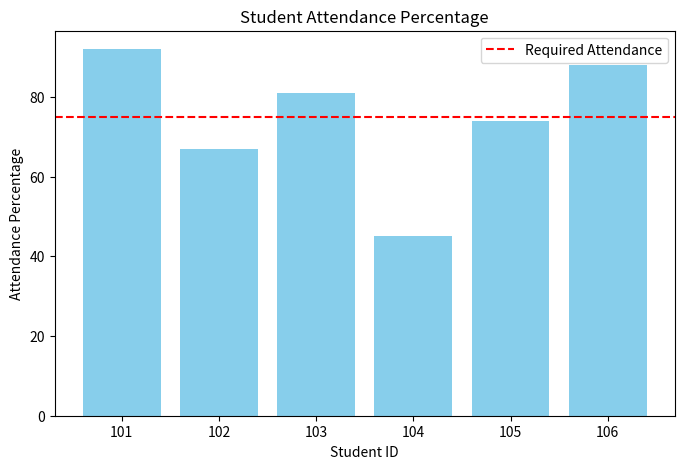
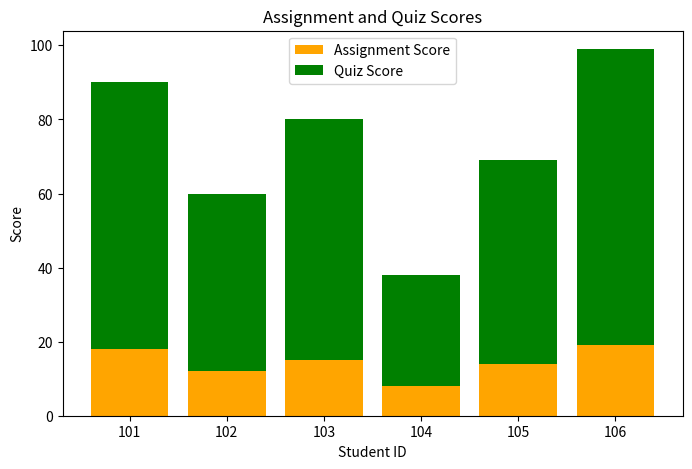
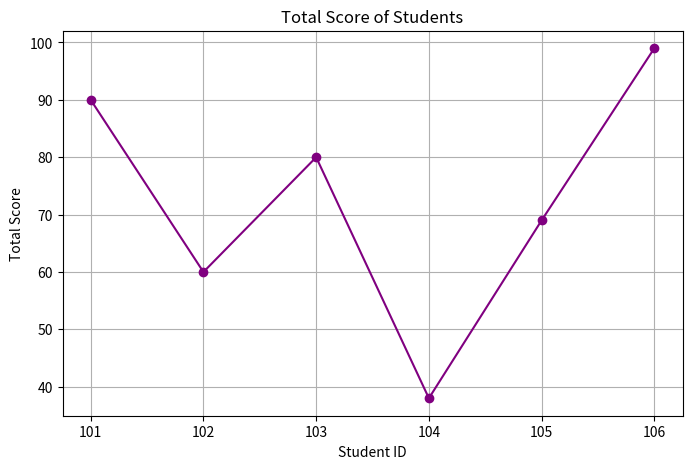
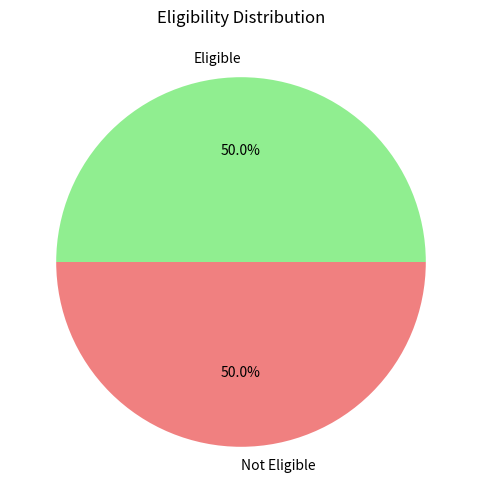
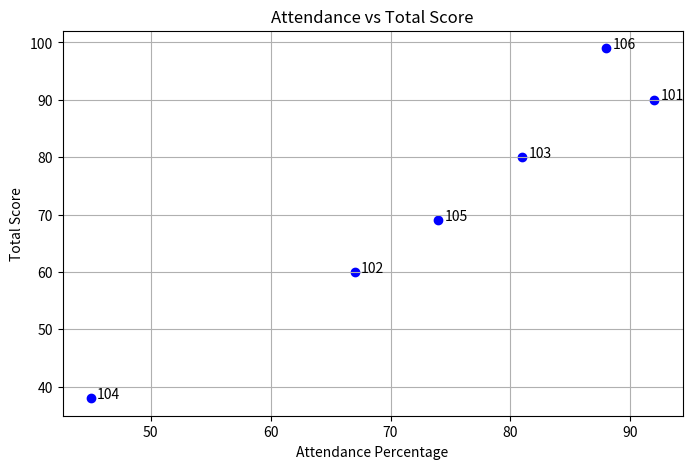

Here is the Python script that generated these plots, in order:
marks = [45, 60, 72, 38, 90]

total = 0

for i in range(len(marks)):
    total += marks[i]

average = total / len(marks)

if average > 50:
    print("Class passed")
else:
    print("Class failed")

print("Average:", average)

import pandas as pd
import matplotlib.pyplot as plt

data = {
    "student_id": [101, 102, 103, 104, 105, 106],
    "attendance_percent": [92, 67, 81, 45, 74, 88],
    "assignment_score": [18, 12, 15, 8, 14, 19],
    "quiz_score": [72, 48, 65, 30, 55, 80],
    "lab_completed": [True, False, True, False, True, True]
}

df = pd.DataFrame(data)
df

df.shape
df.head()
df.info()
df.describe()

df["total_score"] = df["assignment_score"] + df["quiz_score"]
df["performance_percent"] = (df["total_score"] / 120) * 100

df["attendance_status"] = df["attendance_percent"].apply(
    lambda value: "Good" if value >= 75 else "Low"
)

df["quiz_status"] = df["quiz_score"].apply(
    lambda value: "Pass" if value >= 50 else "Fail"
)

df["assignment_status"] = df["assignment_score"].apply(
    lambda value: "Good" if value >= 15 else "Needs Improvement"
)

df["eligible"] = (
    (df["attendance_percent"] >= 75) &
    (df["total_score"] >= 70) &
    (df["lab_completed"])
)


eligible_students = df[df["eligible"] == True]
eligible_students

plt.figure(figsize=(8, 5))
plt.bar(df["student_id"], df["attendance_percent"], color="skyblue")
plt.axhline(y=75, color="red", linestyle="--", label="Required Attendance")
plt.xlabel("Student ID")
plt.ylabel("Attendance Percentage")
plt.title("Student Attendance Percentage")
plt.legend()
plt.show()

plt.figure(figsize=(8, 5))
plt.bar(df["student_id"], df["assignment_score"], label="Assignment Score", color="orange")
plt.bar(
    df["student_id"],
    df["quiz_score"],
    bottom=df["assignment_score"],
    label="Quiz Score",
    color="green"
)
plt.xlabel("Student ID")
plt.ylabel("Score")
plt.title("Assignment and Quiz Scores")
plt.legend()
plt.show()
plt.figure(figsize=(8, 5))
plt.plot(df["student_id"], df["total_score"], marker="o", color="purple")
plt.xlabel("Student ID")
plt.ylabel("Total Score")
plt.title("Total Score of Students")
plt.grid(True)
plt.show()
eligible_counts = df["eligible"].map({True: "Eligible", False: "Not Eligible"}).value_counts()

plt.figure(figsize=(6, 6))
plt.pie(
    eligible_counts,
    labels=eligible_counts.index,
    autopct="%1.1f%%",
    colors=["lightgreen", "lightcoral"]
)
plt.title("Eligibility Distribution")
plt.show()
plt.figure(figsize=(8, 5))
plt.scatter(df["attendance_percent"], df["total_score"], color="blue")

for index, row in df.iterrows():
    plt.text(
        row["attendance_percent"] + 0.5,
        row["total_score"],
        row["student_id"]
    )

plt.xlabel("Attendance Percentage")
plt.ylabel("Total Score")
plt.title("Attendance vs Total Score")
plt.grid(True)
plt.show()
